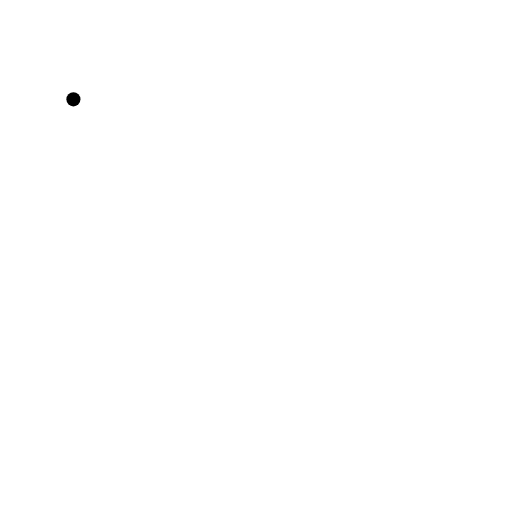
t = 0.00 s
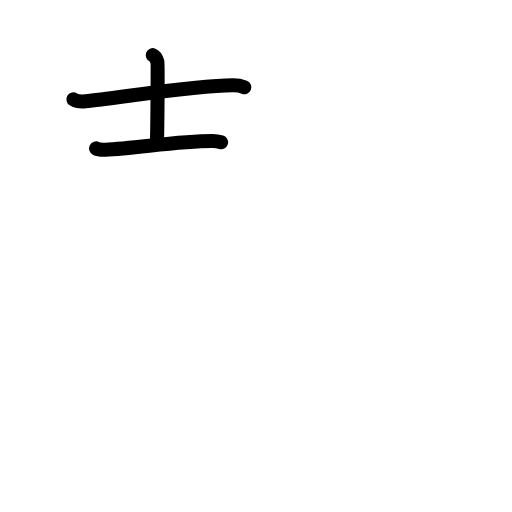
t = 2.75 s
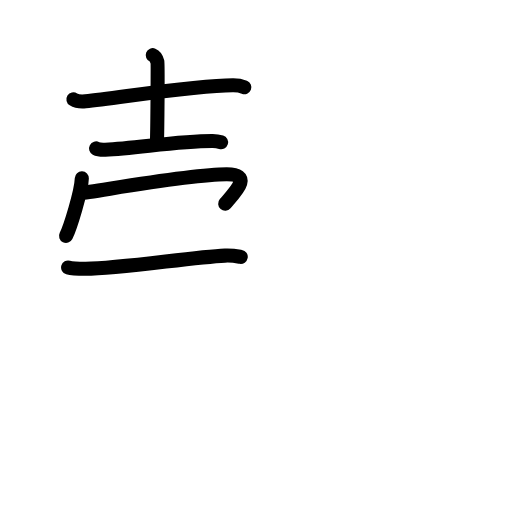
t = 5.58 s
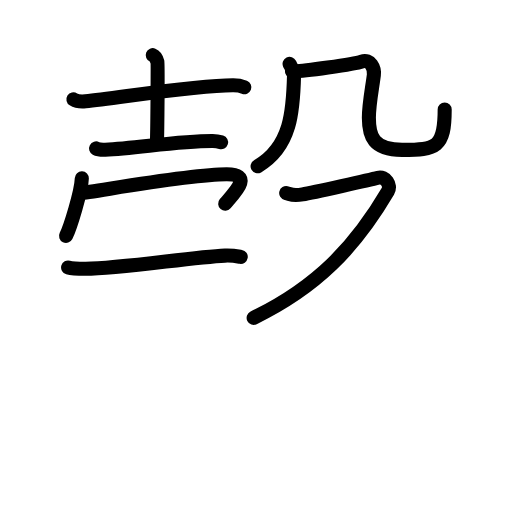
t = 8.44 s
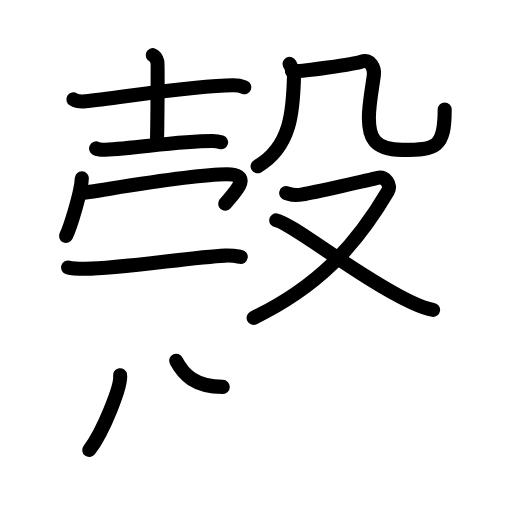
t = 11.13 s
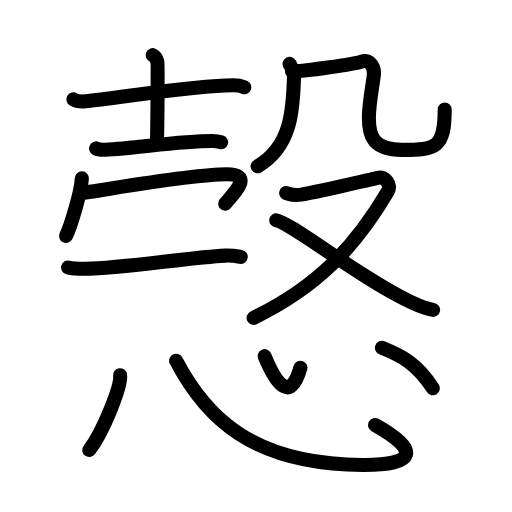
t = 14.00 s

The animated SVG that drew these frames (rendered in a browser with its animation timeline set to each time). Animation: 45 SMIL elements (animate=45); one cycle of 14.00 s.

<?xml version="1.0" encoding="UTF-8"?>
<!--
AniKanjiVG is licensed by CC-BY-SA Paul C. Sommerhoff (https://bitbucket.org/sommerhoff/anikanjivg).
AniKanjiVG uses KanjiVG which is licensed by CC-BY-SA Ulrich Apel (http://kanjivg.tagaini.net).
See also http://creativecommons.org/licenses/by-sa/3.0/
-->
<svg xmlns:kvg='http://kanjivg.tagaini.net' xmlns='http://www.w3.org/2000/svg' width='109' height='109' viewBox='0 0 109 109' style='fill:none;stroke:#000000;stroke-width:3;stroke-linecap:round;stroke-linejoin:round;' id="kvg:kanji_06128"><g id="kvg:06128" kvg:element="愨"><g id="kvg:06128-g1" kvg:position="top"><g id="kvg:06128-g2" kvg:position="left"><g id="kvg:06128-g3" kvg:element="士" kvg:position="top"><path id="kvg:06128-s1" kvg:type="㇐" d="M15.63,21.15c0.67,0.42,1.9,0.49,2.58,0.42c6.99-0.71,23.47-3.45,31.46-3.42c1.12,0,1.79,0.2,2.35,0.42"><animate attributeName="d" begin="0.0s" dur="0.3333333333333333s" from="M15.63,21.15C15.63,21.15,15.63,21.15,15.63,21.15" to="M15.63,21.15c0.67,0.42,1.9,0.49,2.58,0.42" />
<animate attributeName="d" begin="0.3333333333333333s" dur="0.3333333333333333s" from="M15.63,21.15c0.67,0.42,1.9,0.49,2.58,0.42c0,0,0,0,0,0,0" to="M15.63,21.15c0.67,0.42,1.9,0.49,2.58,0.42c6.99-0.71,23.47-3.45,31.46-3.42" />
<animate attributeName="d" begin="0.6666666666666666s" dur="0.3333333333333333s" from="M15.63,21.15c0.67,0.42,1.9,0.49,2.58,0.42c6.99-0.71,23.47-3.45,31.46-3.42c0,0,0,0,0,0,0" to="M15.63,21.15c0.67,0.42,1.9,0.49,2.58,0.42c6.99-0.71,23.47-3.45,31.46-3.42c1.12,0,1.79,0.2,2.35,0.42" />
</path>
<path id="kvg:06128-s2" kvg:type="㇑a" d="M32.52,11.75c0.55,0.22,0.88,0.99,0.99,1.43c0.11,0.44,0,14.69-0.11,17.44"><animate attributeName="d" begin="1.0s" dur="0.5s" from="M32.52,11.75C32.52,11.75,32.52,11.75,32.52,11.75" to="M32.52,11.75c0.55,0.22,0.88,0.99,0.99,1.43" />
<animate attributeName="d" begin="1.5s" dur="0.5s" from="M32.52,11.75c0.55,0.22,0.88,0.99,0.99,1.43c0,0,0,0,0,0,0" to="M32.52,11.75c0.55,0.22,0.88,0.99,0.99,1.43c0.11,0.44,0,14.69-0.11,17.44" />
<animate attributeName="d" begin="0s" dur="1.0s" from="M-100,-100" to="M-100,-100" />
</path>
<path id="kvg:06128-s3" kvg:type="㇐" d="M20.45,31.6c0.51,0.27,1.45,0.29,1.96,0.27c6.78-0.32,15.71-1.89,22.87-1.86c0.85,0,1.37,0.13,1.79,0.26"><animate attributeName="d" begin="2.0s" dur="0.3333333333333333s" from="M20.45,31.6C20.45,31.6,20.45,31.6,20.45,31.6" to="M20.45,31.6c0.51,0.27,1.45,0.29,1.96,0.27" />
<animate attributeName="d" begin="2.3333333333333335s" dur="0.3333333333333333s" from="M20.45,31.6c0.51,0.27,1.45,0.29,1.96,0.27c0,0,0,0,0,0,0" to="M20.45,31.6c0.51,0.27,1.45,0.29,1.96,0.27c6.78-0.32,15.71-1.89,22.87-1.86" />
<animate attributeName="d" begin="2.6666666666666665s" dur="0.3333333333333333s" from="M20.45,31.6c0.51,0.27,1.45,0.29,1.96,0.27c6.78-0.32,15.71-1.89,22.87-1.86c0,0,0,0,0,0,0" to="M20.45,31.6c0.51,0.27,1.45,0.29,1.96,0.27c6.78-0.32,15.71-1.89,22.87-1.86c0.85,0,1.37,0.13,1.79,0.26" />
<animate attributeName="d" begin="0s" dur="2.0s" from="M-100,-100" to="M-100,-100" />
</path>
</g>
<g id="kvg:06128-g4" kvg:position="bottom"><g id="kvg:06128-g5" kvg:element="冖"><path id="kvg:06128-s4" kvg:type="㇔" d="M17.42,37.96c-0.1,2.91-2.5,10.53-3.36,12.26"><animate attributeName="d" begin="3.0s" dur="1.0s" from="M17.42,37.96C17.42,37.96,17.42,37.96,17.42,37.96" to="M17.42,37.96c-0.1,2.91-2.5,10.53-3.36,12.26" />
<animate attributeName="d" begin="0s" dur="3.0s" from="M-100,-100" to="M-100,-100" />
</path>
<path id="kvg:06128-s5" kvg:type="㇆" d="M17.29,41.07c1.66,0,22.63-3.97,30.98-3.97c5.68,0,1.79,3.78-0.33,6.25"><animate attributeName="d" begin="4.0s" dur="0.5s" from="M17.29,41.07C17.29,41.07,17.29,41.07,17.29,41.07" to="M17.29,41.07c1.66,0,22.63-3.97,30.98-3.97" />
<animate attributeName="d" begin="4.5s" dur="0.5s" from="M17.29,41.07c1.66,0,22.63-3.97,30.98-3.97c0,0,0,0,0,0,0" to="M17.29,41.07c1.66,0,22.63-3.97,30.98-3.97c5.68,0,1.79,3.78-0.33,6.25" />
<animate attributeName="d" begin="0s" dur="4.0s" from="M-100,-100" to="M-100,-100" />
</path>
</g>
<path id="kvg:06128-s6" kvg:type="㇐" d="M14.5,56.95c0.96,0.27,2.71,0.27,3.66,0.27c7.34,0.02,22.59-2.48,29.74-2.8c1.59-0.07,2.55,0.13,3.35,0.27"><animate attributeName="d" begin="5.0s" dur="0.3333333333333333s" from="M14.5,56.95C14.5,56.95,14.5,56.95,14.5,56.95" to="M14.5,56.95c0.96,0.27,2.71,0.27,3.66,0.27" />
<animate attributeName="d" begin="5.333333333333333s" dur="0.3333333333333333s" from="M14.5,56.95c0.96,0.27,2.71,0.27,3.66,0.27c0,0,0,0,0,0,0" to="M14.5,56.95c0.96,0.27,2.71,0.27,3.66,0.27c7.34,0.02,22.59-2.48,29.74-2.8" />
<animate attributeName="d" begin="5.666666666666667s" dur="0.3333333333333333s" from="M14.5,56.95c0.96,0.27,2.71,0.27,3.66,0.27c7.34,0.02,22.59-2.48,29.74-2.8c0,0,0,0,0,0,0" to="M14.5,56.95c0.96,0.27,2.71,0.27,3.66,0.27c7.34,0.02,22.59-2.48,29.74-2.8c1.59-0.07,2.55,0.13,3.35,0.27" />
<animate attributeName="d" begin="0s" dur="5.0s" from="M-100,-100" to="M-100,-100" />
</path>
</g>
</g>
<g id="kvg:06128-g6" kvg:element="殳" kvg:position="right"><g id="kvg:06128-g7" kvg:element="几" kvg:position="top"><g id="kvg:06128-g8" kvg:element="丿"><path id="kvg:06128-s7" kvg:type="㇒" d="M61.65,13.59c0.24,0.5,0.97,1.59,0.95,2.33c-0.17,7.57-0.6,15.34-7.76,19.48"><animate attributeName="d" begin="6.0s" dur="0.5s" from="M61.65,13.59C61.65,13.59,61.65,13.59,61.65,13.59" to="M61.65,13.59c0.24,0.5,0.97,1.59,0.95,2.33" />
<animate attributeName="d" begin="6.5s" dur="0.5s" from="M61.65,13.59c0.24,0.5,0.97,1.59,0.95,2.33c0,0,0,0,0,0,0" to="M61.65,13.59c0.24,0.5,0.97,1.59,0.95,2.33c-0.17,7.57-0.6,15.34-7.76,19.48" />
<animate attributeName="d" begin="0s" dur="6.0s" from="M-100,-100" to="M-100,-100" />
</path>
</g>
<path id="kvg:06128-s8" kvg:type="㇈b" d="M62.15,15.15c1.86,0.22,13.59-1.6,14.84-2.04c1.86-0.66,2.79,1.4,2.6,2.87c-0.37,2.87-1.06,6.22-1.06,9.09c0,3.97,0.93,6.84,7.07,6.84c7.25,0,9.07-0.44,9.07-8.6"><animate attributeName="d" begin="7.0s" dur="0.2s" from="M62.15,15.15C62.15,15.15,62.15,15.15,62.15,15.15" to="M62.15,15.15c1.86,0.22,13.59-1.6,14.84-2.04" />
<animate attributeName="d" begin="7.2s" dur="0.2s" from="M62.15,15.15c1.86,0.22,13.59-1.6,14.84-2.04c0,0,0,0,0,0,0" to="M62.15,15.15c1.86,0.22,13.59-1.6,14.84-2.04c1.86-0.66,2.79,1.4,2.6,2.87" />
<animate attributeName="d" begin="7.4s" dur="0.2s" from="M62.15,15.15c1.86,0.22,13.59-1.6,14.84-2.04c1.86-0.66,2.79,1.4,2.6,2.87c0,0,0,0,0,0,0" to="M62.15,15.15c1.86,0.22,13.59-1.6,14.84-2.04c1.86-0.66,2.79,1.4,2.6,2.87c-0.37,2.87-1.06,6.22-1.06,9.09" />
<animate attributeName="d" begin="7.6s" dur="0.2s" from="M62.15,15.15c1.86,0.22,13.59-1.6,14.84-2.04c1.86-0.66,2.79,1.4,2.6,2.87c-0.37,2.87-1.06,6.22-1.06,9.09c0,0,0,0,0,0,0" to="M62.15,15.15c1.86,0.22,13.59-1.6,14.84-2.04c1.86-0.66,2.79,1.4,2.6,2.87c-0.37,2.87-1.06,6.22-1.06,9.09c0,3.97,0.93,6.84,7.07,6.84" />
<animate attributeName="d" begin="7.8s" dur="0.2s" from="M62.15,15.15c1.86,0.22,13.59-1.6,14.84-2.04c1.86-0.66,2.79,1.4,2.6,2.87c-0.37,2.87-1.06,6.22-1.06,9.09c0,3.97,0.93,6.84,7.07,6.84c0,0,0,0,0,0,0" to="M62.15,15.15c1.86,0.22,13.59-1.6,14.84-2.04c1.86-0.66,2.79,1.4,2.6,2.87c-0.37,2.87-1.06,6.22-1.06,9.09c0,3.97,0.93,6.84,7.07,6.84c7.25,0,9.07-0.44,9.07-8.6" />
<animate attributeName="d" begin="0s" dur="7.0s" from="M-100,-100" to="M-100,-100" />
</path>
</g>
<g id="kvg:06128-g9" kvg:element="又" kvg:position="bottom"><path id="kvg:06128-s9" kvg:type="㇇" d="M60.93,41.11c1.12,0.26,1.26,0.65,3.49,0.26c2.23-0.39,14.53-3.14,16.07-3.53c1.54-0.39,2.86,1.57,2.09,2.88C75.5,52.75,67.39,61.16,54,67.67"><animate attributeName="d" begin="8.0s" dur="0.25s" from="M60.93,41.11C60.93,41.11,60.93,41.11,60.93,41.11" to="M60.93,41.11c1.12,0.26,1.26,0.65,3.49,0.26" />
<animate attributeName="d" begin="8.25s" dur="0.25s" from="M60.93,41.11c1.12,0.26,1.26,0.65,3.49,0.26c0,0,0,0,0,0,0" to="M60.93,41.11c1.12,0.26,1.26,0.65,3.49,0.26c2.23-0.39,14.53-3.14,16.07-3.53" />
<animate attributeName="d" begin="8.5s" dur="0.25s" from="M60.93,41.11c1.12,0.26,1.26,0.65,3.49,0.26c2.23-0.39,14.53-3.14,16.07-3.53c0,0,0,0,0,0,0" to="M60.93,41.11c1.12,0.26,1.26,0.65,3.49,0.26c2.23-0.39,14.53-3.14,16.07-3.53c1.54-0.39,2.86,1.57,2.09,2.88" />
<animate attributeName="d" begin="8.75s" dur="0.25s" from="M60.93,41.11c1.12,0.26,1.26,0.65,3.49,0.26c2.23-0.39,14.53-3.14,16.07-3.53c1.54-0.39,2.86,1.57,2.09,2.88c0,0,0,0,0,0,0" to="M60.93,41.11c1.12,0.26,1.26,0.65,3.49,0.26c2.23-0.39,14.53-3.14,16.07-3.53c1.54-0.39,2.86,1.57,2.09,2.88C75.5,52.75,67.39,61.16,54,67.67" />
<animate attributeName="d" begin="0s" dur="8.0s" from="M-100,-100" to="M-100,-100" />
</path>
<path id="kvg:06128-s10" kvg:type="㇏" d="M58.81,46.91c3.09,0.45,18.18,12.56,28.94,17.52c1.67,0.77,2.9,1.29,4.45,1.54"><animate attributeName="d" begin="9.0s" dur="0.5s" from="M58.81,46.91C58.81,46.91,58.81,46.91,58.81,46.91" to="M58.81,46.91c3.09,0.45,18.18,12.56,28.94,17.52" />
<animate attributeName="d" begin="9.5s" dur="0.5s" from="M58.81,46.91c3.09,0.45,18.18,12.56,28.94,17.52c0,0,0,0,0,0,0" to="M58.81,46.91c3.09,0.45,18.18,12.56,28.94,17.52c1.67,0.77,2.9,1.29,4.45,1.54" />
<animate attributeName="d" begin="0s" dur="9.0s" from="M-100,-100" to="M-100,-100" />
</path>
</g>
</g>
</g>
<g id="kvg:06128-g10" kvg:element="心" kvg:position="bottom" kvg:radical="general"><path id="kvg:06128-s11" kvg:type="㇔" d="M25.56,79.88c0.36,2.25-3.65,12.17-6.56,15.92"><animate attributeName="d" begin="10.0s" dur="1.0s" from="M25.56,79.88C25.56,79.88,25.56,79.88,25.56,79.88" to="M25.56,79.88c0.36,2.25-3.65,12.17-6.56,15.92" />
<animate attributeName="d" begin="0s" dur="10.0s" from="M-100,-100" to="M-100,-100" />
</path>
<path id="kvg:06128-s12" kvg:type="㇟b" d="M37.5,76.82C43.67,88.61,53.42,98.85,77.2,99c11.47,0.07,12.22-3.15,2.65-8.52"><animate attributeName="d" begin="11.0s" dur="0.5s" from="M37.5,76.82C37.5,76.82,37.5,76.82,37.5,76.82" to="M37.5,76.82C43.67,88.61,53.42,98.85,77.2,99" />
<animate attributeName="d" begin="11.5s" dur="0.5s" from="M37.5,76.82C43.67,88.61,53.42,98.85,77.2,99c0,0,0,0,0,0,0" to="M37.5,76.82C43.67,88.61,53.42,98.85,77.2,99c11.47,0.07,12.22-3.15,2.65-8.52" />
<animate attributeName="d" begin="0s" dur="11.0s" from="M-100,-100" to="M-100,-100" />
</path>
<path id="kvg:06128-s13" kvg:type="㇔a" d="M56.33,75.82c2.17,5.25,5.32,10.5,7.63,2.46"><animate attributeName="d" begin="12.0s" dur="1.0s" from="M56.33,75.82C56.33,75.82,56.33,75.82,56.33,75.82" to="M56.33,75.82c2.17,5.25,5.32,10.5,7.63,2.46" />
<animate attributeName="d" begin="0s" dur="12.0s" from="M-100,-100" to="M-100,-100" />
</path>
<path id="kvg:06128-s14" kvg:type="㇔" d="M81.3,74.05c4.24,1.72,7.41,3.29,10.85,8.61"><animate attributeName="d" begin="13.0s" dur="1.0s" from="M81.3,74.05C81.3,74.05,81.3,74.05,81.3,74.05" to="M81.3,74.05c4.24,1.72,7.41,3.29,10.85,8.61" />
<animate attributeName="d" begin="0s" dur="13.0s" from="M-100,-100" to="M-100,-100" />
</path>
</g>
</g>
</svg>
